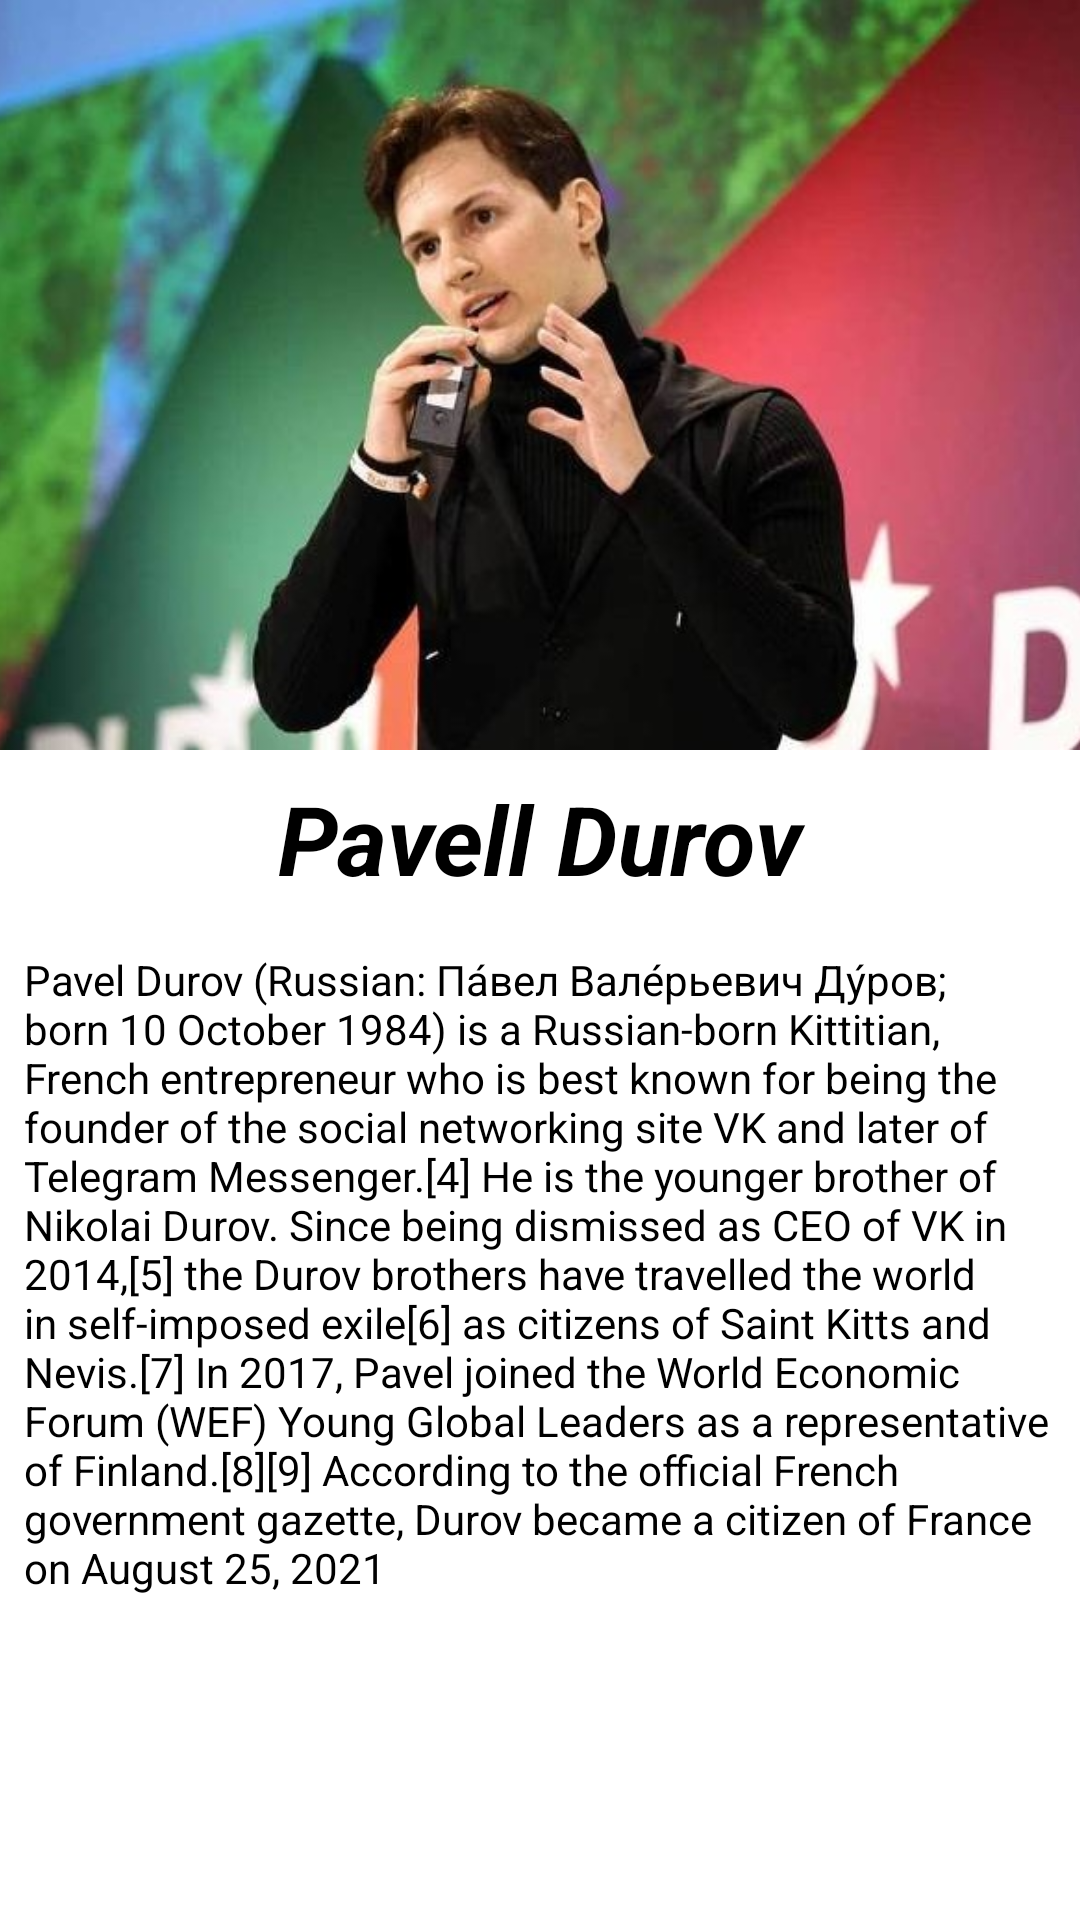

The Android layout XML behind this screen, and the referenced resources:
<!-- AndroidManifest.xml: application theme Theme.Home28102021 -->
<!-- res/layout/activity_second.xml -->
<?xml version="1.0" encoding="utf-8"?>
<LinearLayout
    xmlns:android="http://schemas.android.com/apk/res/android"
    xmlns:app="http://schemas.android.com/apk/res-auto"
    xmlns:tools="http://schemas.android.com/tools"
    android:layout_width="match_parent"
    android:layout_height="match_parent"
    tools:context=".second_activity"
    android:orientation="vertical">
    <ImageView
        android:layout_width="match_parent"
        android:layout_height="250dp"
        android:src="@drawable/image_pavel_durov_2"
        android:scaleType="centerCrop"/>

    <TextView
        android:layout_width="match_parent"
        android:layout_height="wrap_content"
        android:gravity="center"
        android:text="Pavell Durov"
        android:textStyle="bold|italic"
        android:textColor="@color/black"
        android:textSize="32sp"
        android:layout_margin="8dp"/>
    <TextView
        android:layout_width="match_parent"
        android:layout_height="wrap_content"
        android:textColor="@color/black"
        android:layout_margin="8dp"
        android:text="Pavel Durov (Russian: Па́вел Вале́рьевич Ду́ров; born 10 October 1984) is a Russian-born Kittitian, French entrepreneur who is best known for being the founder of the social networking site VK and later of Telegram Messenger.[4] He is the younger brother of Nikolai Durov. Since being dismissed as CEO of VK in 2014,[5] the Durov brothers have travelled the world in self-imposed exile[6] as citizens of Saint Kitts and Nevis.[7] In 2017, Pavel joined the World Economic Forum (WEF) Young Global Leaders as a representative of Finland.[8][9] According to the official French government gazette, Durov became a citizen of France on August 25, 2021"/>

</LinearLayout>
<!-- resources referenced by this layout -->
<resources>
  <!-- drawable image_pavel_durov_2: jpg bitmap (drawable, 55718 bytes) -->
  <style name="Theme.Home28102021" parent="Theme.MaterialComponents.DayNight.NoActionBar">
          
          <item name="colorPrimary">@color/purple_500</item>
          <item name="colorPrimaryVariant">@color/purple_700</item>
          <item name="colorOnPrimary">@color/white</item>
          
          <item name="colorSecondary">@color/teal_200</item>
          <item name="colorSecondaryVariant">@color/teal_700</item>
          <item name="colorOnSecondary">@color/black</item>
          
          <item name="android:statusBarColor" tools:targetApi="l">?attr/colorPrimaryVariant</item>
          
      </style>
  <!-- not gathered from this repository: default colours our renderer supplied (Android Studio template values) -->
  <color name="purple_500">#FF6200EE</color>
  <color name="purple_700">#FF3700B3</color>
  <color name="teal_200">#FF03DAC5</color>
  <color name="teal_700">#FF018786</color>
  <color name="black">#FF000000</color>
  <color name="white">#FFFFFFFF</color>
</resources>
